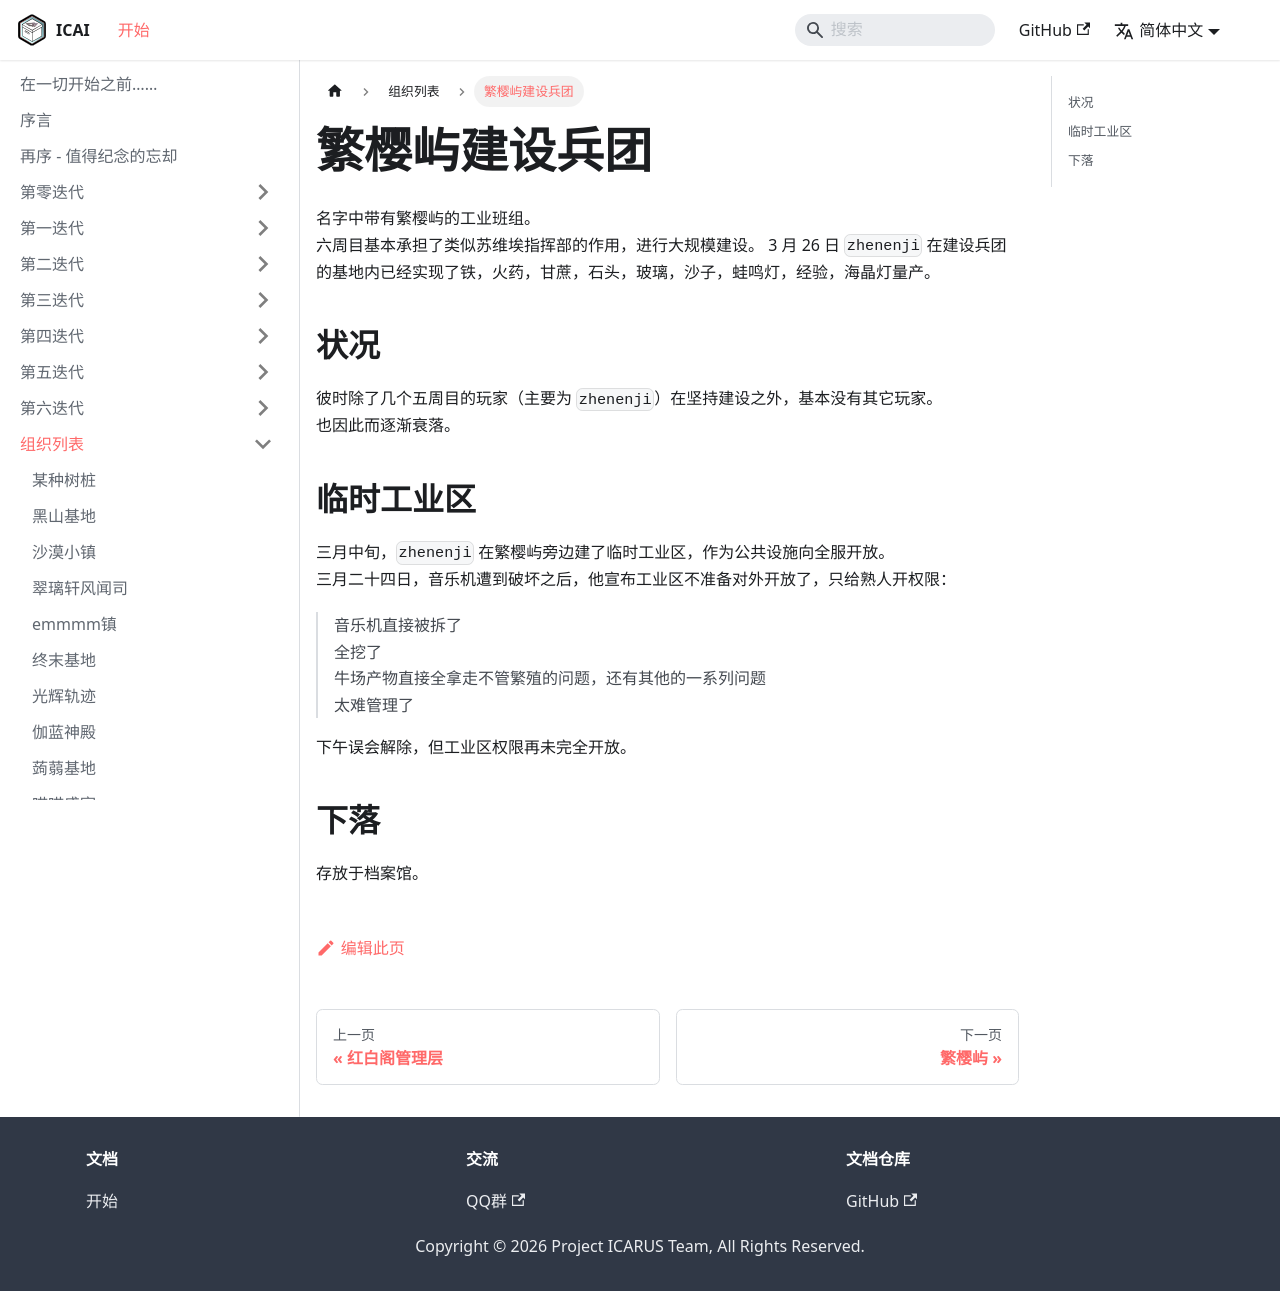

repository: ICARUS-Syndicated/ICArchives · page: AA-organizations/sakura-island-constructing-group.html · generator: docusaurus

# 繁樱屿建设兵团

名字中带有繁樱屿的工业班组。  
六周目基本承担了类似苏维埃指挥部的作用，进行大规模建设。
3 月 26 日 `zhenenji` 在建设兵团的基地内已经实现了铁，火药，甘蔗，石头，玻璃，沙子，蛙鸣灯，经验，海晶灯量产。  

## 状况

彼时除了几个五周目的玩家（主要为 `zhenenji`）在坚持建设之外，基本没有其它玩家。  
也因此而逐渐衰落。  

## 临时工业区

三月中旬，`zhenenji` 在繁樱屿旁边建了临时工业区，作为公共设施向全服开放。  
三月二十四日，音乐机遭到破坏之后，他宣布工业区不准备对外开放了，只给熟人开权限：  

> 音乐机直接被拆了  
> 全挖了  
> 牛场产物直接全拿走不管繁殖的问题，还有其他的一系列问题  
> 太难管理了  

下午误会解除，但工业区权限再未完全开放。  

## 下落

存放于档案馆。  
